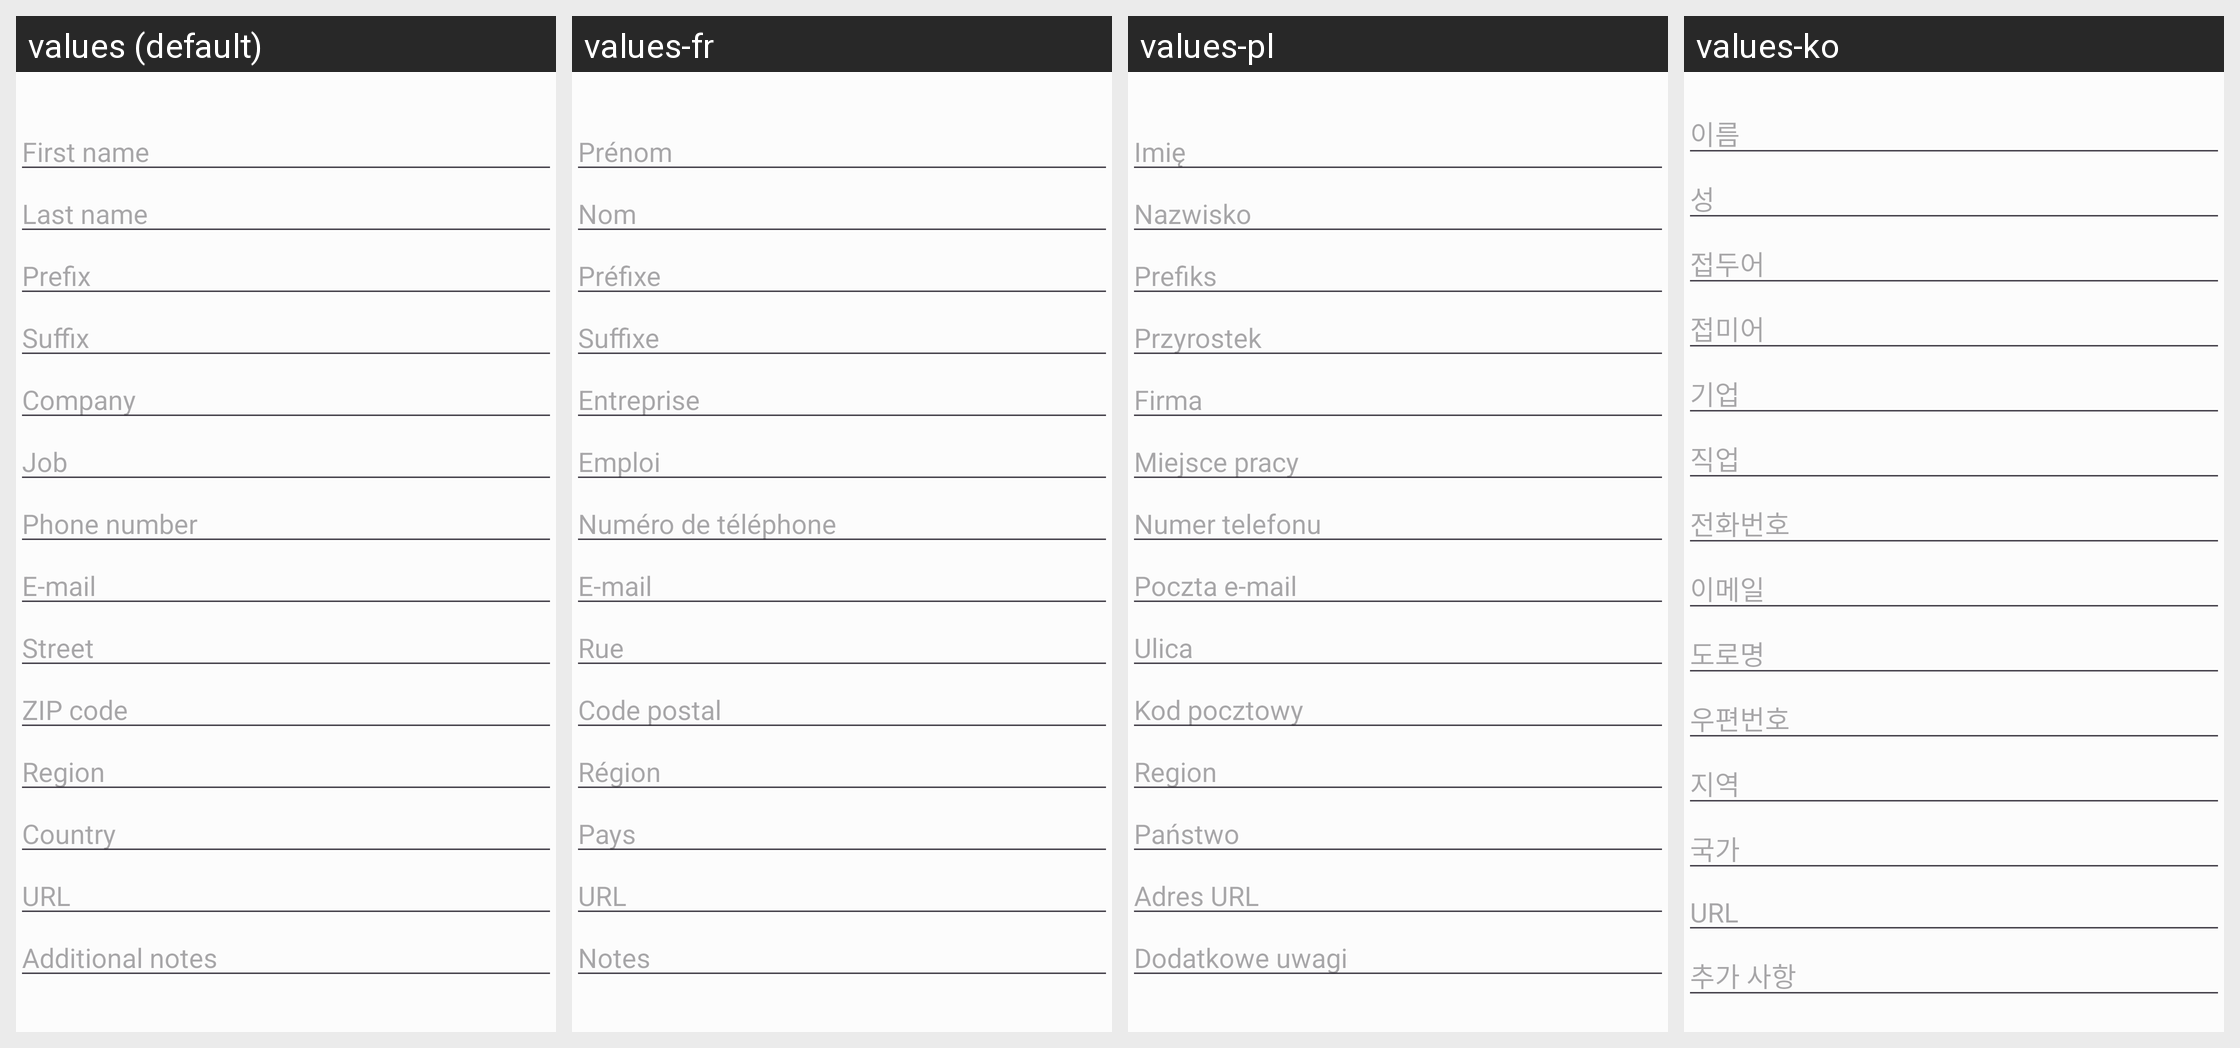

Translations of the strings shown on this Android screen, per locale in the grid:
Android screen res/layout/contact_fields.xml rendered under 4 locales, left to right: values (default), values-fr, values-pl, values-ko. Device: Nexus 5 (rendered at 1080×1920; each locale shown at half size, 540×960, under a caption strip naming it); theme Theme.App.
Other locales in the repository, not shown: values-ar, values-be, values-ca, values-ckb, values-de, values-es, values-fa, values-hi, values-in, values-it, values-nb-rNO, values-nl, values-pt, values-pt-rBR, values-ru, values-ta, values-zgh, values-zh, values-zh-rCN, values-zh-rTW.
Strings drawn on this screen, with the default value and each locale's value (text and hints the layout hard-codes, and strings that could not be matched under every locale, appear in the picture but are not listed):

first_name
  values: First name
  values-fr: Prénom
  values-pl: Imię
  values-ko: 이름

last_name
  values: Last name
  values-fr: Nom
  values-pl: Nazwisko
  values-ko: 성

prefix
  values: Prefix
  values-fr: Préfixe
  values-pl: Prefiks
  values-ko: 접두어

suffix
  values: Suffix
  values-fr: Suffixe
  values-pl: Przyrostek
  values-ko: 접미어

company
  values: Company
  values-fr: Entreprise
  values-pl: Firma
  values-ko: 기업

job
  values: Job
  values-fr: Emploi
  values-pl: Miejsce pracy
  values-ko: 직업

phone_number
  values: Phone number
  values-fr: Numéro de téléphone
  values-pl: Numer telefonu
  values-ko: 전화번호

email
  values: E-mail
  values-fr: E-mail
  values-pl: Poczta e-mail
  values-ko: 이메일

street
  values: Street
  values-fr: Rue
  values-pl: Ulica
  values-ko: 도로명

zip_code
  values: ZIP code
  values-fr: Code postal
  values-pl: Kod pocztowy
  values-ko: 우편번호

region
  values: Region
  values-fr: Région
  values-pl: Region
  values-ko: 지역

country
  values: Country
  values-fr: Pays
  values-pl: Państwo
  values-ko: 국가

url
  values: URL
  values-fr: URL
  values-pl: Adres URL
  values-ko: URL

additional_notes
  values: Additional notes
  values-fr: Notes
  values-pl: Dodatkowe uwagi
  values-ko: 추가 사항
